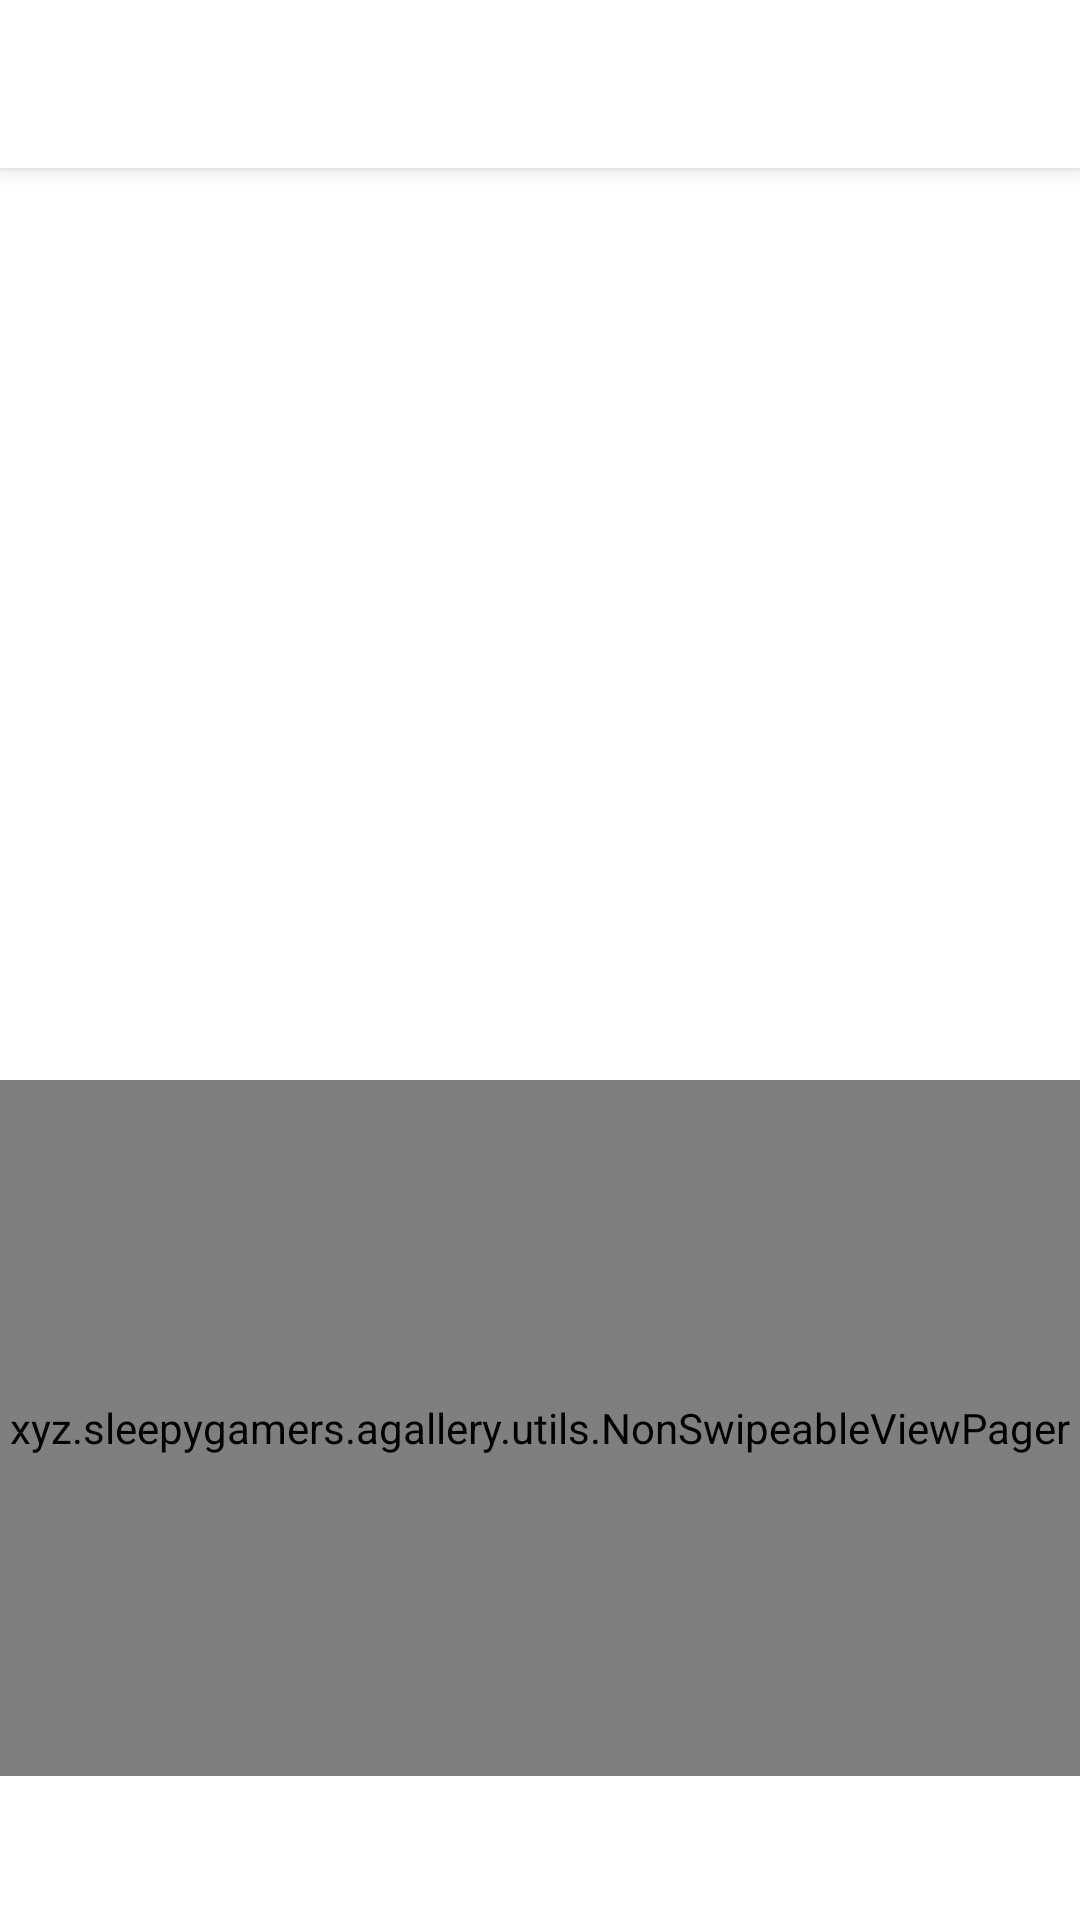

This screen was rendered from an Android layout file. Write that file and the resources it references.
<!-- AndroidManifest.xml: application theme AppTheme -->
<!-- res/layout/activity_image_edit.xml -->
<?xml version="1.0" encoding="utf-8"?>
<android.support.design.widget.CoordinatorLayout xmlns:android="http://schemas.android.com/apk/res/android"
    xmlns:app="http://schemas.android.com/apk/res-auto"
    xmlns:tools="http://schemas.android.com/tools"
    android:layout_width="match_parent"
    android:layout_height="match_parent"
    android:id="@+id/coordinator_layout"
    tools:context="xyz.sleepygamers.agallery.Edit.ImageEditActivity">

    <android.support.design.widget.AppBarLayout
        android:layout_width="match_parent"
        android:layout_height="wrap_content"
        android:theme="@style/AppTheme.AppBarOverlay.Edit">

        <android.support.v7.widget.Toolbar
            android:id="@+id/toolbar"
            android:layout_width="match_parent"
            android:layout_height="?attr/actionBarSize"
            android:background="@android:color/white"
            app:popupTheme="@style/AppTheme.PopupOverlay.Edit" />

    </android.support.design.widget.AppBarLayout>

    <include layout="@layout/edit_content_main" />

</android.support.design.widget.CoordinatorLayout>
<!-- res/layout/edit_content_main.xml (included above) -->
<?xml version="1.0" encoding="utf-8"?>
<RelativeLayout xmlns:android="http://schemas.android.com/apk/res/android"
    xmlns:app="http://schemas.android.com/apk/res-auto"
    xmlns:tools="http://schemas.android.com/tools"
    android:layout_width="match_parent"
    android:layout_height="match_parent"
    android:background="@android:color/white"
    android:orientation="vertical"
    tools:context="xyz.sleepygamers.agallery.Edit.ImageEditActivity"
    tools:showIn="@layout/activity_main">

    <ImageView
        android:id="@+id/image_preview"
        android:layout_width="match_parent"
        android:layout_height="360dp"
        android:scaleType="fitCenter" />

    <xyz.sleepygamers.agallery.utils.NonSwipeableViewPager
        android:id="@+id/viewpager"
        android:layout_width="match_parent"
        android:layout_height="120dp"
        android:layout_above="@+id/tabs"
        android:layout_below="@+id/image_preview"
         />

    <android.support.design.widget.TabLayout
        android:id="@+id/tabs"
        android:layout_width="match_parent"
        android:layout_height="wrap_content"
        android:layout_alignParentBottom="true"
        app:tabGravity="fill"
        app:tabMode="fixed" />

</RelativeLayout>
<!-- resources referenced by this layout -->
<resources>
  <style name="AppTheme.AppBarOverlay.Edit" parent="ThemeOverlay.AppCompat.Light" />
  <style name="AppTheme.PopupOverlay.Edit" parent="ThemeOverlay.AppCompat.Light" />
  <style name="AppTheme" parent="Theme.AppCompat.Light.DarkActionBar">
          
          <item name="colorPrimary">@color/colorPrimary</item>
          <item name="colorPrimaryDark">@color/colorPrimaryDark</item>
          <item name="colorAccent">@color/colorAccent</item>
      </style>
  <color name="colorPrimary">#FF5A22</color>
  <color name="colorPrimaryDark">#D93400</color>
  <color name="colorAccent">#009688</color>
</resources>
